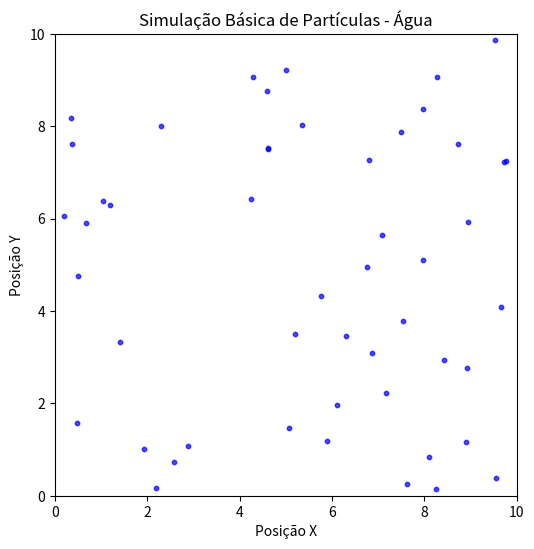

This chart was generated by the following Python code:
import numpy as np
import matplotlib.pyplot as plt
import matplotlib.animation as animation

# --- Parâmetros da Simulação ---
NUM_PARTICULAS = 50
GRAVIDADE = np.array([0, -0.05])  # Força da gravidade (em y negativo)
FATOR_AMORTECIMENTO = 0.95        # Fator de perda de velocidade (viscosidade/ar)
FATOR_COLISAO_PAREDE = 0.8        # Fator de 'salto' ao colidir com a parede
TEMPO_PASSO = 0.1                 # Delta de tempo para a integração
LIMITE_X = (0, 10)                # Limites da área de simulação (x)
LIMITE_Y = (0, 10)                # Limites da área de simulação (y)
TAMANHO_PARTICULA = 0.1           # Tamanho (raio) da partícula para colisões

# --- Inicialização ---

# Posições iniciais aleatórias (x, y)
posicoes = np.random.uniform(LIMITE_X[0] + TAMANHO_PARTICULA,
                            LIMITE_X[1] - TAMANHO_PARTICULA,
                            (NUM_PARTICULAS, 2))

# Velocidades iniciais (vx, vy) - aleatórias e pequenas
velocidades = np.random.uniform(-0.1, 0.1, (NUM_PARTICULAS, 2))

# --- Funções de Simulação ---

def atualizar_particulas(posicoes, velocidades, dt):
    """Atualiza a posição e velocidade das partículas aplicando gravidade e limites."""

    # 1. Aplicar a Gravidade (Integração de Euler)
    # V_novo = V_atual + Gravidade * dt
    velocidades[:] += GRAVIDADE * dt

    # 2. Atualizar Posição
    # P_novo = P_atual + V_novo * dt
    posicoes[:] += velocidades * dt

    # 3. Tratar Colisões com as Paredes
    
    # Colisão com o limite X inferior (x < LIMITE_X[0])
    idx_colisao_x_min = posicoes[:, 0] < LIMITE_X[0] + TAMANHO_PARTICULA
    velocidades[idx_colisao_x_min, 0] *= -FATOR_COLISAO_PAREDE # Inverte vx e amortece
    posicoes[idx_colisao_x_min, 0] = LIMITE_X[0] + TAMANHO_PARTICULA # Reposiciona

    # Colisão com o limite X superior (x > LIMITE_X[1])
    idx_colisao_x_max = posicoes[:, 0] > LIMITE_X[1] - TAMANHO_PARTICULA
    velocidades[idx_colisao_x_max, 0] *= -FATOR_COLISAO_PAREDE # Inverte vx e amortece
    posicoes[idx_colisao_x_max, 0] = LIMITE_X[1] - TAMANHO_PARTICULA # Reposiciona

    # Colisão com o limite Y inferior (y < LIMITE_Y[0] - "chão")
    idx_colisao_y_min = posicoes[:, 1] < LIMITE_Y[0] + TAMANHO_PARTICULA
    velocidades[idx_colisao_y_min, 1] *= -FATOR_COLISAO_PAREDE # Inverte vy e amortece
    posicoes[idx_colisao_y_min, 1] = LIMITE_Y[0] + TAMANHO_PARTICULA # Reposiciona
    
    # Colisão com o limite Y superior (y > LIMITE_Y[1])
    idx_colisao_y_max = posicoes[:, 1] > LIMITE_Y[1] - TAMANHO_PARTICULA
    velocidades[idx_colisao_y_max, 1] *= -FATOR_COLISAO_PAREDE # Inverte vy e amortece
    posicoes[idx_colisao_y_max, 1] = LIMITE_Y[1] - TAMANHO_PARTICULA # Reposiciona

    # 4. Aplicar Amortecimento (para simular perda de energia/viscosidade)
    velocidades[:] *= FATOR_AMORTECIMENTO

# --- Configuração da Animação ---

fig, ax = plt.subplots(figsize=(6, 6))

# Configurações do gráfico
ax.set_xlim(LIMITE_X)
ax.set_ylim(LIMITE_Y)
ax.set_aspect('equal', adjustable='box')
ax.set_title("Simulação Básica de Partículas - Água")
ax.set_xlabel("Posição X")
ax.set_ylabel("Posição Y")

# Criação inicial dos pontos (sc é o "scatter" do Matplotlib)
sc = ax.scatter(posicoes[:, 0], posicoes[:, 1], s=10, color='blue', alpha=0.7)

# Função chamada a cada quadro (frame) da animação
def animate(frame):
    """Função de atualização para a animação."""
    
    # Roda a lógica da física
    atualizar_particulas(posicoes, velocidades, TEMPO_PASSO)
    
    # Atualiza os dados do scatter plot com as novas posições
    sc.set_offsets(posicoes)
    
    return sc, # Retorna a lista de objetos gráficos modificados

# Cria a animação
ani = animation.FuncAnimation(fig, animate, frames=200, interval=50, blit=True, repeat=True)

# Exibe a animação
plt.show()

# Se você quiser salvar a animação como GIF ou vídeo (pode demorar):
# ani.save('simulacao_agua.gif', writer='imagemagick', fps=20)